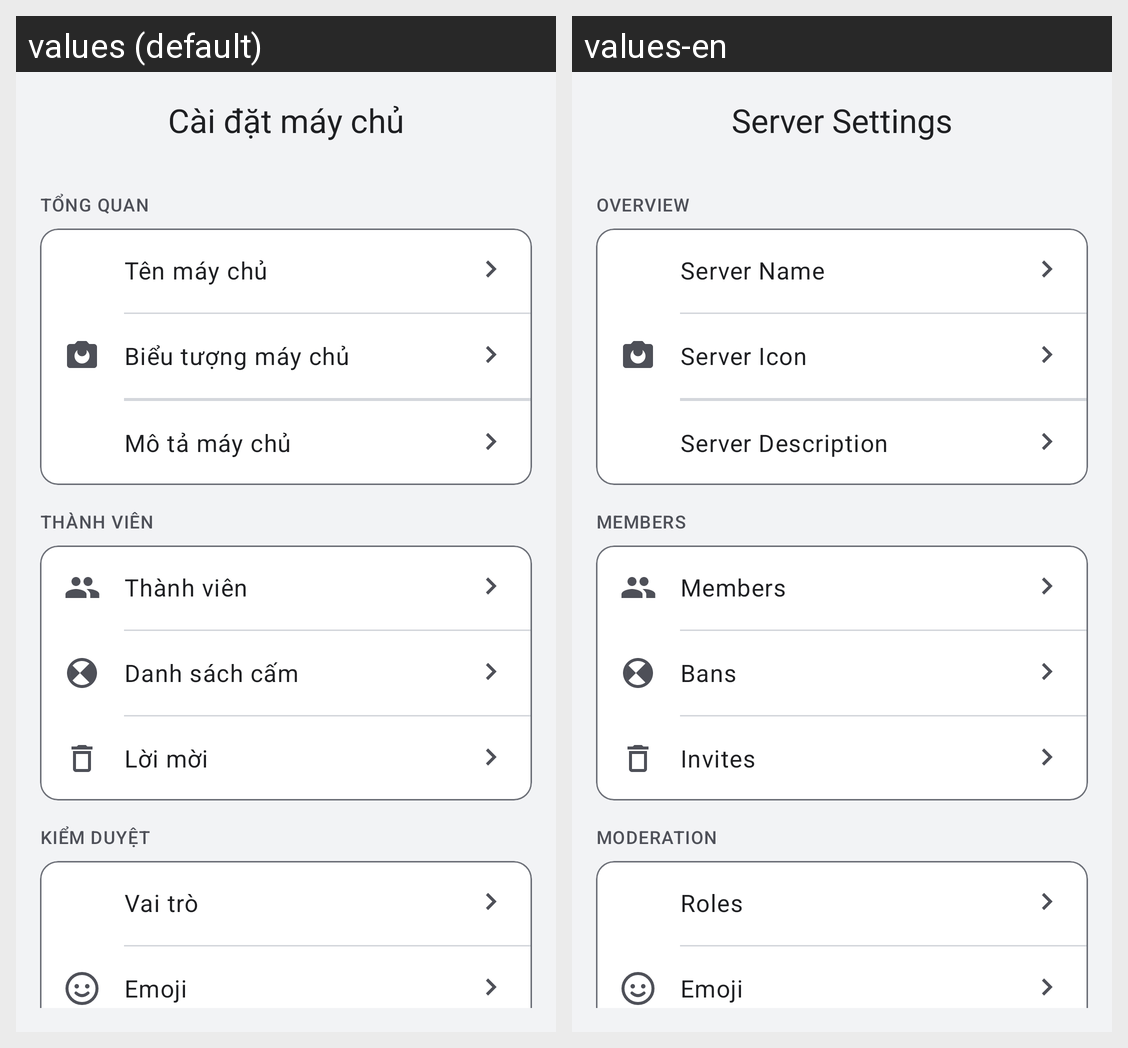

For this localized Android screen grid, give each drawn string resource with its value in every locale shown.
Android screen res/layout/fragment_server_settings.xml rendered under 2 locales, left to right: values (default), values-en. Device: Nexus 5 (rendered at 1080×1920; each locale shown at half size, 540×960, under a caption strip naming it); theme Theme.Hubble.
Strings drawn on this screen, with the default value and each locale's value (text and hints the layout hard-codes, and strings that could not be matched under every locale, appear in the picture but are not listed):

server_settings_title
  values: Cài đặt máy chủ
  values-en: Server Settings

server_settings_section_overview
  values: TỔNG QUAN
  values-en: OVERVIEW

server_settings_server_name
  values: Tên máy chủ
  values-en: Server Name

server_settings_server_icon
  values: Biểu tượng máy chủ
  values-en: Server Icon

server_settings_server_description
  values: Mô tả máy chủ
  values-en: Server Description

server_settings_section_members
  values: THÀNH VIÊN
  values-en: MEMBERS

server_settings_members
  values: Thành viên
  values-en: Members

server_settings_bans
  values: Danh sách cấm
  values-en: Bans

server_settings_invites
  values: Lời mời
  values-en: Invites

server_settings_section_moderation
  values: KIỂM DUYỆT
  values-en: MODERATION

server_settings_roles
  values: Vai trò
  values-en: Roles

server_settings_emoji
  values: Emoji
  values-en: Emoji
